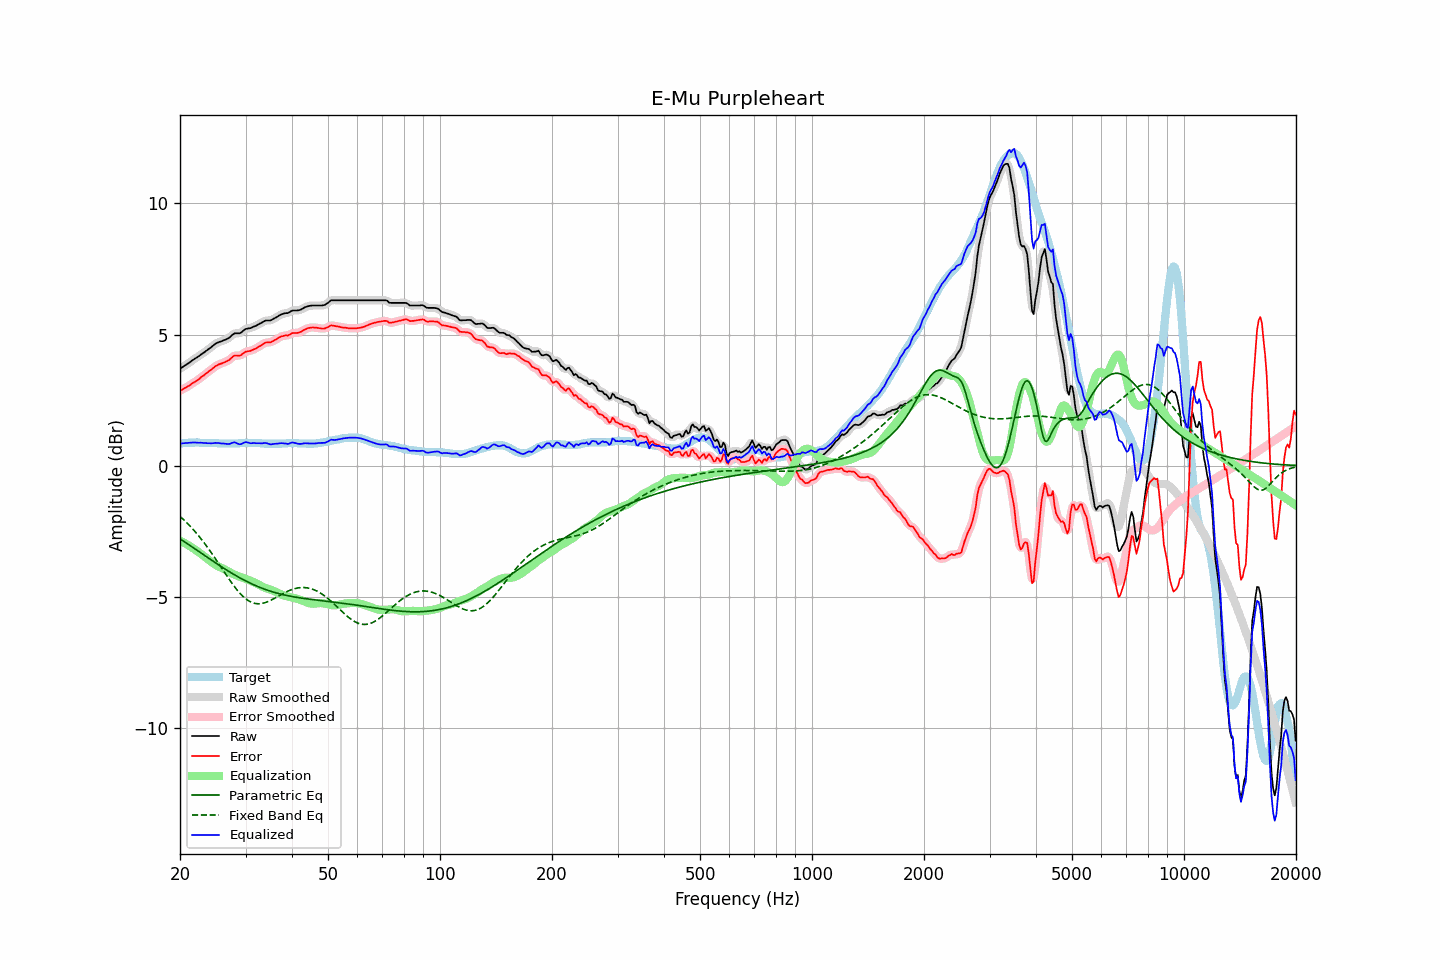

The file beside this chart, header and first rows:
frequency, raw, error, smoothed, error_smoothed, equalization, parametric_eq, fixed_band_eq, equalized_raw, equalized_smoothed, target
20.00, 3.70, 2.86, 3.70, 2.86, -2.86, -2.79, -1.94, 0.84, 0.84, 0.84
20.20, 3.74, 2.89, 3.74, 2.89, -2.89, -2.83, -1.99, 0.85, 0.85, 0.85
20.40, 3.78, 2.92, 3.78, 2.92, -2.92, -2.87, -2.05, 0.85, 0.85, 0.86
20.61, 3.82, 2.96, 3.82, 2.96, -2.96, -2.91, -2.10, 0.86, 0.86, 0.86
20.81, 3.86, 2.99, 3.86, 2.99, -2.99, -2.95, -2.16, 0.87, 0.86, 0.87
21.02, 3.90, 3.03, 3.90, 3.03, -3.03, -2.99, -2.22, 0.87, 0.87, 0.87
21.23, 3.94, 3.06, 3.94, 3.07, -3.07, -3.03, -2.29, 0.87, 0.88, 0.88
21.44, 3.99, 3.11, 3.98, 3.11, -3.10, -3.08, -2.35, 0.88, 0.88, 0.88
21.66, 4.03, 3.15, 4.03, 3.15, -3.14, -3.12, -2.42, 0.88, 0.88, 0.88
21.87, 4.07, 3.19, 4.07, 3.19, -3.18, -3.16, -2.49, 0.88, 0.88, 0.88
22.09, 4.11, 3.22, 4.11, 3.22, -3.23, -3.20, -2.56, 0.88, 0.88, 0.89
22.31, 4.15, 3.26, 4.15, 3.26, -3.27, -3.24, -2.63, 0.88, 0.88, 0.89
22.54, 4.19, 3.31, 4.19, 3.31, -3.31, -3.29, -2.71, 0.87, 0.88, 0.88
22.76, 4.24, 3.37, 4.23, 3.36, -3.36, -3.33, -2.78, 0.88, 0.87, 0.87
22.99, 4.28, 3.41, 4.28, 3.41, -3.41, -3.37, -2.86, 0.87, 0.87, 0.87
23.22, 4.32, 3.45, 4.32, 3.46, -3.45, -3.41, -2.94, 0.86, 0.87, 0.87
23.45, 4.37, 3.51, 4.36, 3.50, -3.50, -3.45, -3.02, 0.86, 0.86, 0.86
23.69, 4.41, 3.55, 4.41, 3.55, -3.55, -3.50, -3.10, 0.85, 0.86, 0.86
23.92, 4.46, 3.60, 4.45, 3.60, -3.60, -3.54, -3.19, 0.86, 0.85, 0.86
24.16, 4.50, 3.64, 4.50, 3.64, -3.65, -3.58, -3.28, 0.85, 0.85, 0.86
24.40, 4.55, 3.69, 4.55, 3.69, -3.69, -3.62, -3.36, 0.85, 0.86, 0.86
24.65, 4.60, 3.74, 4.60, 3.74, -3.74, -3.66, -3.45, 0.86, 0.86, 0.86
24.89, 4.65, 3.79, 4.64, 3.79, -3.78, -3.70, -3.54, 0.87, 0.86, 0.86
25.14, 4.68, 3.82, 4.68, 3.82, -3.81, -3.74, -3.64, 0.86, 0.86, 0.86
25.39, 4.71, 3.86, 4.71, 3.85, -3.85, -3.78, -3.73, 0.86, 0.86, 0.85
25.65, 4.73, 3.88, 4.73, 3.88, -3.87, -3.82, -3.82, 0.85, 0.85, 0.85
25.91, 4.75, 3.90, 4.75, 3.90, -3.90, -3.86, -3.91, 0.84, 0.85, 0.85
26.16, 4.78, 3.93, 4.77, 3.93, -3.93, -3.90, -4.01, 0.85, 0.84, 0.85
26.43, 4.80, 3.95, 4.80, 3.95, -3.96, -3.94, -4.10, 0.84, 0.84, 0.85
26.69, 4.83, 3.98, 4.82, 3.98, -4.00, -3.98, -4.19, 0.83, 0.83, 0.85
26.96, 4.86, 4.01, 4.86, 4.01, -4.03, -4.02, -4.28, 0.83, 0.83, 0.85
27.23, 4.90, 4.05, 4.90, 4.06, -4.07, -4.06, -4.37, 0.83, 0.84, 0.85
27.50, 4.96, 4.11, 4.96, 4.11, -4.10, -4.09, -4.46, 0.86, 0.86, 0.85
27.77, 5.01, 4.16, 5.00, 4.16, -4.13, -4.13, -4.54, 0.88, 0.88, 0.85
28.05, 5.05, 4.20, 5.04, 4.19, -4.16, -4.17, -4.62, 0.89, 0.88, 0.85
28.33, 5.05, 4.20, 5.05, 4.20, -4.18, -4.20, -4.70, 0.86, 0.86, 0.85
28.62, 5.05, 4.20, 5.05, 4.20, -4.21, -4.24, -4.78, 0.84, 0.84, 0.85
28.90, 5.05, 4.19, 5.05, 4.20, -4.23, -4.27, -4.85, 0.81, 0.82, 0.86
29.19, 5.08, 4.22, 5.08, 4.22, -4.25, -4.30, -4.91, 0.82, 0.83, 0.86
29.48, 5.13, 4.27, 5.13, 4.26, -4.27, -4.34, -4.97, 0.85, 0.85, 0.86
29.78, 5.18, 4.31, 5.17, 4.31, -4.29, -4.37, -5.03, 0.88, 0.88, 0.87
30.08, 5.22, 4.35, 5.21, 4.34, -4.32, -4.40, -5.08, 0.90, 0.89, 0.87
30.38, 5.23, 4.36, 5.23, 4.36, -4.34, -4.43, -5.13, 0.88, 0.88, 0.87
30.68, 5.24, 4.37, 5.24, 4.37, -4.37, -4.46, -5.16, 0.87, 0.87, 0.87
30.99, 5.25, 4.38, 5.25, 4.39, -4.39, -4.49, -5.20, 0.85, 0.86, 0.87
31.30, 5.28, 4.41, 5.28, 4.41, -4.42, -4.52, -5.22, 0.86, 0.86, 0.87
31.61, 5.31, 4.44, 5.30, 4.43, -4.44, -4.55, -5.24, 0.86, 0.86, 0.87
31.93, 5.33, 4.46, 5.33, 4.47, -4.47, -4.57, -5.26, 0.86, 0.86, 0.87
32.24, 5.36, 4.50, 5.36, 4.50, -4.50, -4.60, -5.26, 0.85, 0.86, 0.86
32.57, 5.40, 4.54, 5.39, 4.53, -4.54, -4.62, -5.27, 0.86, 0.85, 0.86
32.89, 5.43, 4.57, 5.43, 4.57, -4.58, -4.65, -5.26, 0.85, 0.85, 0.86
33.22, 5.46, 4.61, 5.46, 4.61, -4.61, -4.67, -5.25, 0.85, 0.86, 0.85
33.55, 5.50, 4.65, 5.50, 4.65, -4.63, -4.70, -5.24, 0.86, 0.86, 0.85
33.89, 5.53, 4.69, 5.52, 4.68, -4.66, -4.72, -5.22, 0.87, 0.86, 0.84
34.23, 5.54, 4.70, 5.53, 4.70, -4.68, -4.74, -5.20, 0.86, 0.85, 0.84
34.57, 5.54, 4.70, 5.54, 4.70, -4.70, -4.76, -5.18, 0.84, 0.83, 0.84
34.92, 5.54, 4.70, 5.54, 4.71, -4.72, -4.78, -5.15, 0.81, 0.82, 0.84
35.27, 5.56, 4.72, 5.56, 4.72, -4.74, -4.80, -5.12, 0.81, 0.82, 0.84
35.62, 5.60, 4.76, 5.59, 4.75, -4.77, -4.82, -5.09, 0.83, 0.82, 0.84
35.97, 5.63, 4.79, 5.63, 4.79, -4.80, -4.84, -5.05, 0.83, 0.83, 0.84
... 635 more rows
